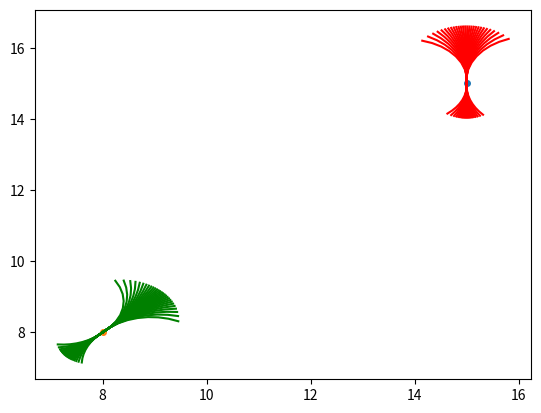

The script that saved this image:
import numpy as np
from math import cos, sin, tan
import matplotlib.pyplot as plt

class motion():
	def __init__(self, x=0, y=0, theta=0, n=8, delt=0.1):
		self.x0 = x
		self.y0 = y
		self.theta0 = theta
		self.dt = delt 		# Simulation fixed time-step 
		self.num_steps = n  # Number of steps
		self.L = 2.2	# vehcile wheel-base length
		self.max_steer = 61		# maximium steering angle (radians)
		self.motion_primitives = []

	def generate_motion_patters(self):
		"""
		Function to pre-compute the set of motion pattersn from the initial state (0,0,0).
		Motion Patterns computed using linear interpolation.
		Based on Kinematic Bicycle model.
		"""

		# Motion primimtives for the forward direction.....................
		d_del = 0.08	
		dt = self.dt
		v = 2	# Assuming a constant longitudinal velocity
		delta = np.arange(-np.pi*self.max_steer/180, d_del + np.pi*self.max_steer/180, d_del)
		print("Number of motion patterns in forward directon: {}".format(len(delta)))
		for d in delta:
			x0 = self.x0
			y0 = self.y0
			theta0 = self.theta0
			p = np.array([x0, y0, theta0])
			
			for i in range(self.num_steps):
				x0 += v*cos(theta0)*dt
				y0 += v*sin(theta0)*dt
				theta0 += v*tan(d)*dt/self.L
				p = np.vstack((p,np.array([x0, y0, theta0])))

			# Adding the motion primitive array to the list
			self.motion_primitives.append(p)

		
		# Motion primitives for the backward direction ...................
		d_del = 0.1
		v = -1.2
		delta = np.arange(-np.pi*self.max_steer/180, d_del + np.pi*self.max_steer/180, d_del)
		print("Number of motion patterns for the backward direction: {}".format(len(delta)))
		for d in delta:
			x0 = self.x0
			y0 = self.y0
			theta0 = self.theta0
			p = np.array([x0, y0, theta0])

			for i in range(self.num_steps):
				x0 += v*cos(theta0)*dt
				y0 += v*sin(theta0)*dt
				theta0 += v*tan(d)*dt/self.L
				p=np.vstack((p, np.array([x0, y0, theta0])))
			# Adding the motion primitive array to the list
			self.motion_primitives.append(p)
		

	def rotate_pattern(self, st2):
		"""
		Function to translate and rotate the motion pattern by theta
		"""
		# dx = st2[0] - self.x0
		# dy = st2[1] - self.y0
		dtheta = st2[2] - self.theta0
		transformT = np.array([[cos(dtheta), -sin(dtheta), self.x0],[sin(dtheta), cos(dtheta), self.y0],[0,0,1]])
		n_p = []
		p0 = self.motion_primitives
		for i in range(len(p0)):
			p0_i = p0[i]
			xyp = np.hstack((p0_i[:,0].reshape(-1,1)-self.x0, p0_i[:,1].reshape(-1,1)-self.y0, np.ones(p0_i.shape[0]).reshape(-1,1))).T
			# xyp = np.hstack((p0_i[:,:2], np.ones(p0_i.shape[0]).reshape(-1,1))).T
			n_xyp = np.dot(transformT, xyp)
			n_theta = p0_i[:,-1]+dtheta
			nn_xyp = np.vstack((n_xyp[0,:].reshape(1,-1)+st2[0]-self.x0, n_xyp[1,:].reshape(1,-1)+st2[1]-self.y0))
			p2 = np.hstack((nn_xyp.T, n_theta.reshape(-1,1)))
			n_p.append(p2)
		return n_p

	def get_motion_patterns(self, state):
		"""
		Function to transform the set of motion patterns to the current state parametrs.
		"""
		patterns = self.motion_primitives
		n_p=[]
		for i in range(len(patterns)):
			p=patterns[i]
			p[:,0] += state[0]
			p[:,1] += state[1]
			n_p.append(p)

		return n_p


	def plot_motion_patterns(self, patterns, st_0, cl = 'black'):
		"""
		Function to plot the motion patterns
		"""
		plt.scatter(st_0[0], st_0[1], s = 16)
		for i in range(len(patterns)):
			plt.plot(patterns[i][:,0], patterns[i][:,1], cl)


if __name__ == '__main__':
	mp = motion(15,15,np.pi/2)
	mp.generate_motion_patters()
	motion_patterns = mp.motion_primitives
	mp.plot_motion_patterns(motion_patterns, [15,15,np.pi/2], 'red')

	st2=[8,8, np.pi/4]
	pattern2 = mp.rotate_pattern(st2)
	mp.plot_motion_patterns(pattern2, st2, 'green')
	plt.show()